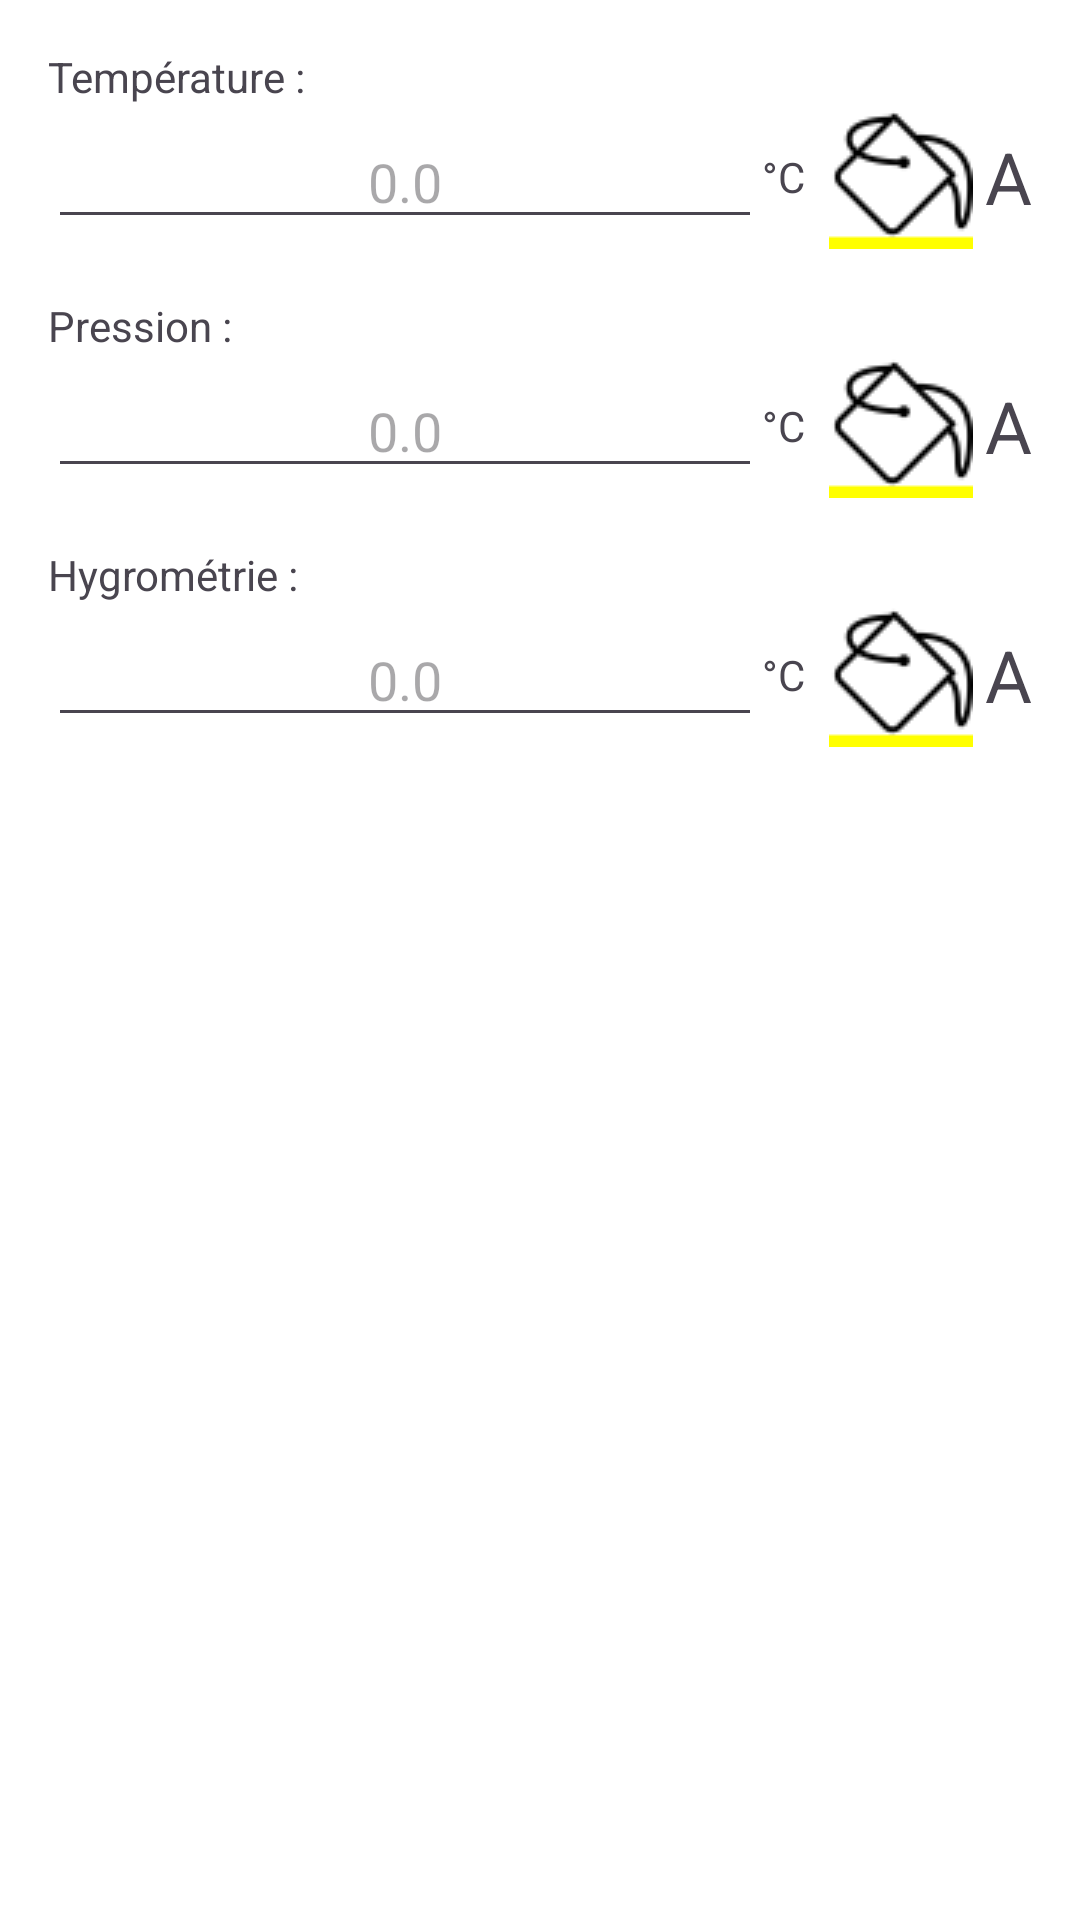

Android layout source for this screen:
<!-- AndroidManifest.xml: application theme Theme.ColorChoice -->
<!-- res/layout/activity_main.xml -->
<?xml version="1.0" encoding="utf-8"?>
<LinearLayout xmlns:android="http://schemas.android.com/apk/res/android"
    android:id="@+id/main"
    android:layout_width="match_parent"
    android:layout_height="wrap_content"
    android:orientation="vertical"
    android:background="@color/white"
    android:padding="16dp">

    <TextView
        android:layout_width="wrap_content"
        android:layout_height="wrap_content"
        android:text="Température :"
        android:layout_gravity="start"/>

    <LinearLayout
        android:layout_width="match_parent"
        android:layout_height="wrap_content"
        android:orientation="horizontal"
        android:layout_marginBottom="16dp">

        <EditText
            android:id="@+id/temperature"
            android:layout_width="0dp"
            android:layout_height="wrap_content"
            android:layout_weight="1"
            android:layout_gravity="center_vertical"
            android:inputType="numberDecimal"
            android:hint="0.0"
            android:gravity="center"/>

        <TextView
            android:layout_width="wrap_content"
            android:layout_height="wrap_content"
            android:text="°C"
            android:layout_gravity="center_vertical"/>

        <ImageButton
            android:id="@+id/color_button"
            android:layout_width="wrap_content"
            android:layout_height="wrap_content"
            android:src="@drawable/background6"
            android:layout_gravity="center_vertical"
            android:layout_marginStart="8dp"
            android:background="?attr/selectableItemBackgroundBorderless"/>

        <TextView
            android:layout_width="wrap_content"
            android:layout_height="wrap_content"
            android:text="A"
            android:textSize="24sp"
            android:layout_gravity="center_vertical"
            android:layout_marginStart="4dp"/>
    </LinearLayout>

    <TextView
        android:layout_width="wrap_content"
        android:layout_height="wrap_content"
        android:text="Pression :"
        android:layout_gravity="start"/>

    <LinearLayout
        android:layout_width="match_parent"
        android:layout_height="wrap_content"
        android:orientation="horizontal"
        android:layout_marginBottom="16dp">

        <EditText
            android:id="@+id/pression"
            android:layout_width="0dp"
            android:layout_height="wrap_content"
            android:layout_weight="1"
            android:layout_gravity="center_vertical"
            android:inputType="numberDecimal"
            android:hint="0.0"
            android:gravity="center"/>

        <TextView
            android:layout_width="wrap_content"
            android:layout_height="wrap_content"
            android:text="°C"
            android:layout_gravity="center_vertical"/>

        <ImageButton
            android:id="@+id/color_button_pressure"
            android:layout_width="wrap_content"
            android:layout_height="wrap_content"
            android:src="@drawable/background6"
            android:layout_gravity="center_vertical"
            android:layout_marginStart="8dp"
            android:background="?attr/selectableItemBackgroundBorderless"/>

        <TextView
            android:layout_width="wrap_content"
            android:layout_height="wrap_content"
            android:text="A"
            android:textSize="24sp"
            android:layout_gravity="center_vertical"
            android:layout_marginStart="4dp"/>
    </LinearLayout>

    <TextView
        android:layout_width="wrap_content"
        android:layout_height="wrap_content"
        android:text="Hygrométrie :"
        android:layout_gravity="start"/>

    <LinearLayout
        android:layout_width="match_parent"
        android:layout_height="wrap_content"
        android:orientation="horizontal"
        android:layout_marginBottom="16dp">

        <EditText
            android:id="@+id/hygrometrie"
            android:layout_width="0dp"
            android:layout_height="wrap_content"
            android:layout_weight="1"
            android:layout_gravity="center_vertical"
            android:inputType="numberDecimal"
            android:hint="0.0"
            android:gravity="center"/>

        <TextView
            android:layout_width="wrap_content"
            android:layout_height="wrap_content"
            android:text="°C"
            android:layout_gravity="center_vertical"/>

        <ImageButton
            android:id="@+id/color_button_hygrometrie"
            android:layout_width="wrap_content"
            android:layout_height="wrap_content"
            android:src="@drawable/background6"
            android:layout_gravity="center_vertical"
            android:layout_marginStart="8dp"
            android:background="?attr/selectableItemBackgroundBorderless"/>

        <TextView
            android:layout_width="wrap_content"
            android:layout_height="wrap_content"
            android:text="A"
            android:textSize="24sp"
            android:layout_gravity="center_vertical"
            android:layout_marginStart="4dp"/>
    </LinearLayout>

</LinearLayout>
<!-- resources referenced by this layout -->
<resources>
  <color name="white">#FFFFFFFF</color>
  <!-- drawable background6: png bitmap (drawable, 1036 bytes) -->
  <style name="Theme.ColorChoice" parent="Base.Theme.ColorChoice" />
  <style name="Base.Theme.ColorChoice" parent="Theme.Material3.DayNight.NoActionBar">
          
          
      </style>
</resources>
